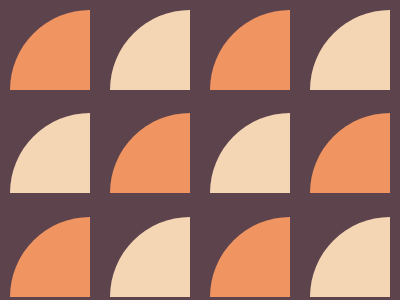

Write the HTML and CSS that draws this image.

<div>
    <div class="circle1"></div>
</div>
<div>
    <div class="circle2"></div>
</div>
<div>
    <div class="circle1"></div>
</div>
<div>
    <div class="circle2"></div>
</div>

<div>
    <div class="circle2"></div>
</div>
<div>
    <div class="circle1"></div>
</div>
<div>
    <div class="circle2"></div>
</div>
<div>
    <div class="circle1"></div>
</div>

<div>
    <div class="circle1"></div>
</div>
<div>
    <div class="circle2"></div>
</div>
<div>
    <div class="circle1"></div>
</div>
<div>
    <div class="circle2"></div>
</div>

<style>
    body {
        background: #5c434c;
        position: relative;
        margin: 0;
        padding: 0;
        box-sizing: border-box;
        display: grid;
        grid-template-columns: repeat(4, 1fr);
        grid-template-rows: repeat(3, 1fr);
        grid-gap: 10px 0;
    }
    
    div {
        position: relative;
        top: 0px;
        left: 0px;
        width: 90px;
        height: 90px;
        background: #5c434c;
        overflow: hidden;
    }
    
    .circle1,
    .circle2 {
        position: absolute;
        top: 10;
        left: 10;
        width: 80px;
        height: 80px;
        background: #f09462;
        float: right;
        border-radius: 100px 0px 0 0;
    }
    
    .circle2 {
        background: #f5d6b4;
    }
</style>